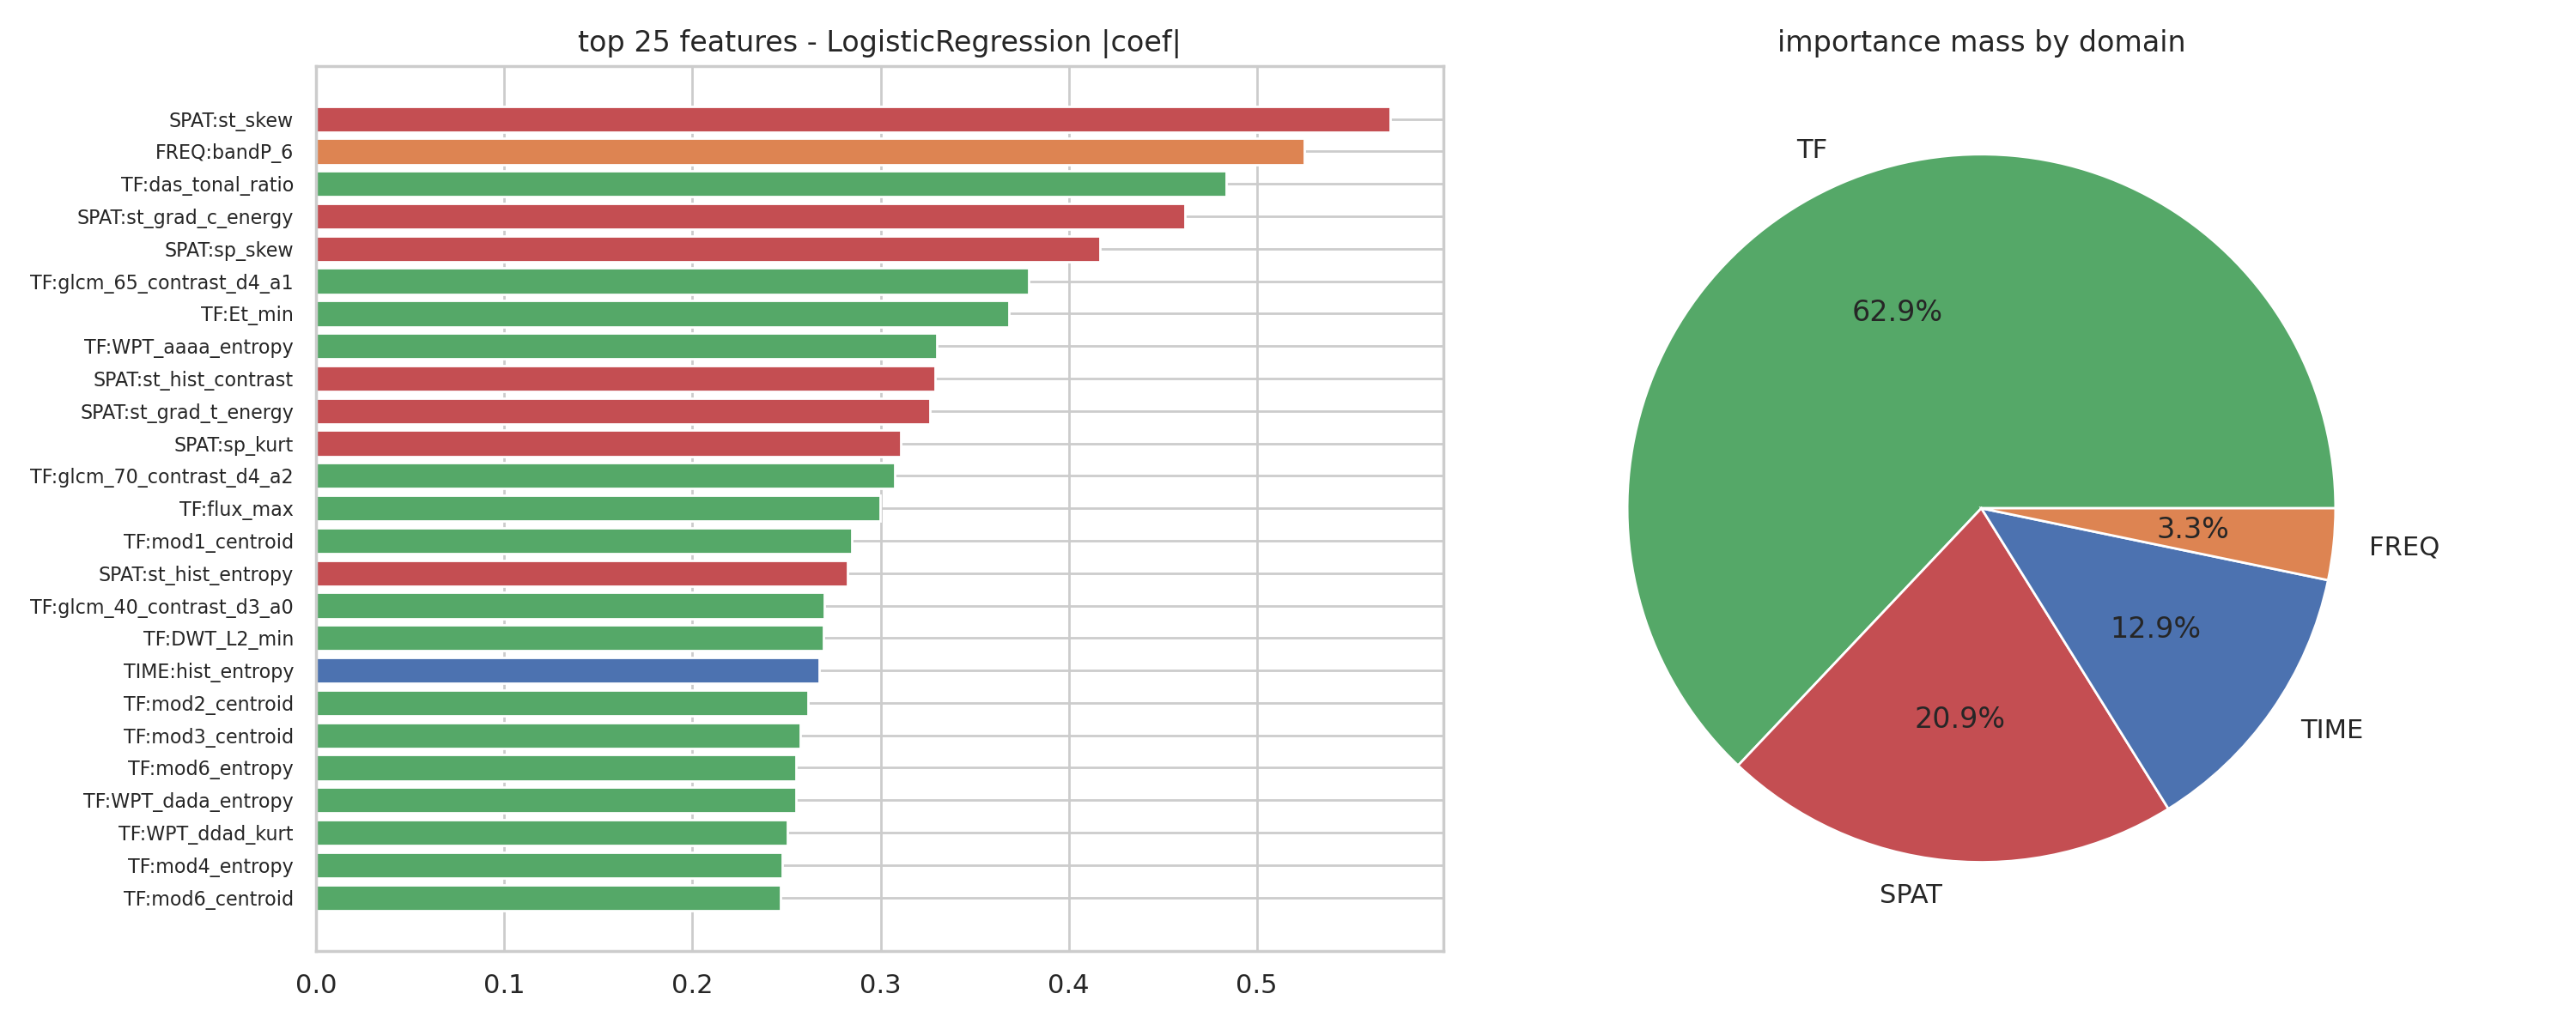

Values plotted in this chart, from the file beside it:
feature, importance, domain
SPAT:st_skew, 0.5709, SPAT
FREQ:bandP_6, 0.5252, FREQ
TF:das_tonal_ratio, 0.4836, TF
SPAT:st_grad_c_energy, 0.4618, SPAT
SPAT:sp_skew, 0.4165, SPAT
TF:glcm_65_contrast_d4_a1, 0.3786, TF
TF:Et_min, 0.3684, TF
TF:WPT_aaaa_entropy, 0.33, TF
SPAT:st_hist_contrast, 0.329, SPAT
SPAT:st_grad_t_energy, 0.3261, SPAT
SPAT:sp_kurt, 0.3105, SPAT
TF:glcm_70_contrast_d4_a2, 0.3073, TF
TF:flux_max, 0.2996, TF
TF:mod1_centroid, 0.2847, TF
SPAT:st_hist_entropy, 0.2824, SPAT
TF:glcm_40_contrast_d3_a0, 0.2701, TF
TF:DWT_L2_min, 0.2695, TF
TIME:hist_entropy, 0.2676, TIME
TF:mod2_centroid, 0.2613, TF
TF:mod3_centroid, 0.2573, TF
TF:mod6_entropy, 0.255, TF
TF:WPT_dada_entropy, 0.2549, TF
TF:WPT_ddad_kurt, 0.2504, TF
TF:mod4_entropy, 0.2475, TF
TF:mod6_centroid, 0.2466, TF
TF:mod9_centroid, 0.2445, TF
TF:mod4_centroid, 0.2353, TF
TF:WPT_ddad_entropy, 0.2294, TF
TIME:p1, 0.226, TIME
TIME:burst_rate, 0.2249, TIME
TIME:burst_count, 0.2249, TIME
TF:tf_ridge_density, 0.2233, TF
TIME:mean_peak_amp, 0.2215, TIME
TF:DWT_L3_tk_std, 0.2199, TF
TF:DWT_L2_entropy, 0.2176, TF
TF:DWT_L2_p2p, 0.2172, TF
TF:DWT_L2_range, 0.2172, TF
TIME:longest_run_above, 0.2048, TIME
TF:mod3_entropy, 0.2021, TF
SPAT:st_entropy, 0.2007, SPAT
SPAT:st_t_skew, 0.198, SPAT
TF:WPT_aadd_entropy, 0.1979, TF
TIME:p99, 0.1812, TIME
TF:DWT_L3_entropy, 0.1707, TF
TF:WPT_aaad_entropy, 0.1707, TF
TF:Et_p25, 0.1674, TF
TIME:skew, 0.1649, TIME
TF:DWT_L4_entropy, 0.1628, TF
TF:Et_spread, 0.1571, TF
TF:WPT_aaad_abs_mean, 0.1548, TF
TF:DWT_L2_iqr, 0.1544, TF
SPAT:st_kurt, 0.1531, SPAT
TF:WPT_aaaa_mad, 0.15, TF
TIME:energy_spread, 0.142, TIME
TF:WPT_adda_entropy, 0.1358, TF
TIME:env_skew, 0.134, TIME
TF:WPT_aaad_min, 0.133, TF
TF:DWT_L3_min, 0.133, TF
TF:mod8_centroid, 0.1319, TF
TF:mod2_entropy, 0.129, TF
... 14 more rows
